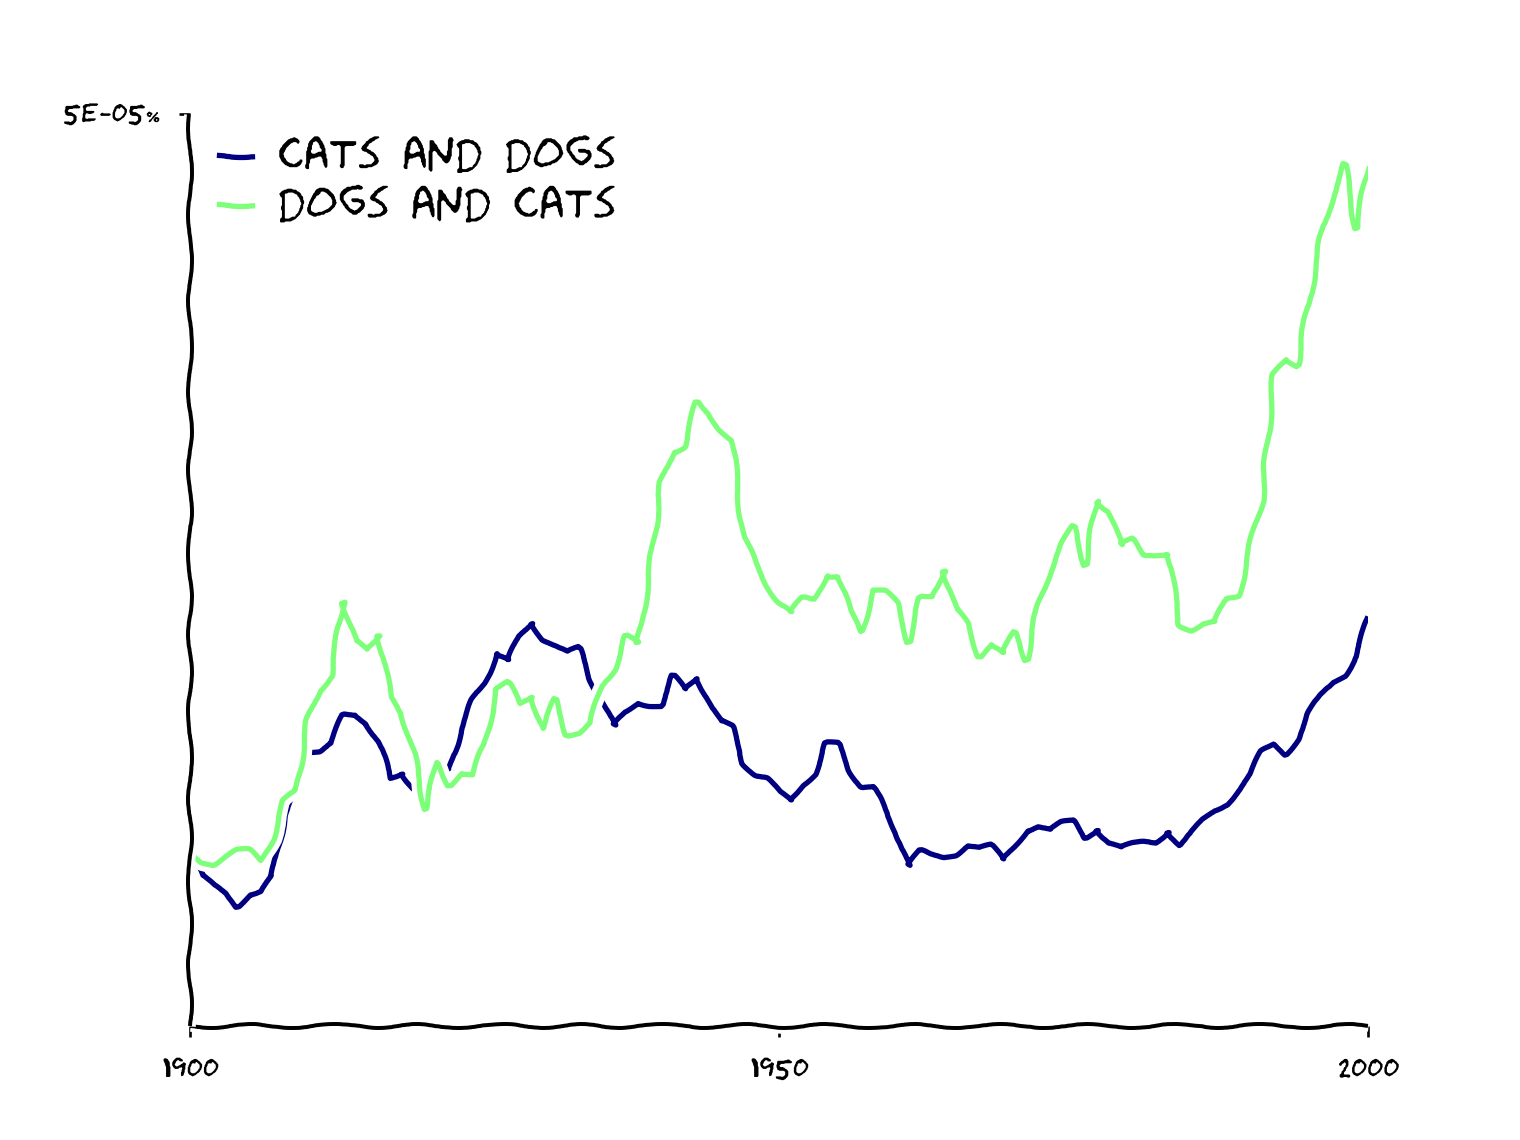

Data behind this chart, as committed beside it:
year, cats and dogs, dogs and cats
1900, 2.6507547323806335e-07, 2.5676468627666704e-07
1901, 2.4948464085738923e-07, 2.5421981700857185e-07
1902, 2.458919226011602e-07, 2.5341469951182616e-07
1903, 2.4369007643544804e-07, 2.5576210412246526e-07
1904, 2.394259960450792e-07, 2.576872644710626e-07
1905, 2.434258398663149e-07, 2.576871039010926e-07
1906, 2.4423309114800826e-07, 2.544224282998085e-07
1907, 2.4890028780890005e-07, 2.616267634282719e-07
1908, 2.6911923534100874e-07, 2.7403165584313373e-07
1909, 2.7677881516062287e-07, 2.7722816042796694e-07
1910, 2.906055735655119e-07, 3.0069920153863455e-07
1911, 2.905256490540583e-07, 3.10475168431777e-07
1912, 2.928766445793001e-07, 3.1553857710824626e-07
1913, 3.021732119047802e-07, 3.3950538405999205e-07
1914, 3.023756779487106e-07, 3.265157607861597e-07
1915, 2.998212869642636e-07, 3.237815847894383e-07
1916, 2.935358801105435e-07, 3.286969765655837e-07
1917, 2.81451210464618e-07, 3.082364750820307e-07
1918, 2.833605816654483e-07, 3.031203535873241e-07
1919, 2.780878407231719e-07, 2.8917118414874464e-07
1920, 2.7782864133106345e-07, 2.713291771657848e-07
1921, 2.8293113607524845e-07, 2.8662450095901756e-07
1922, 2.8409597027260046e-07, 2.793097288059495e-07
1923, 2.978896921833142e-07, 2.8329990271152336e-07
1924, 3.0704166279324087e-07, 2.82622515549288e-07
1925, 3.1270628001297697e-07, 2.926407181976945e-07
1926, 3.2258239520846897e-07, 3.108334780042656e-07
1927, 3.2021661880829046e-07, 3.1277063713578255e-07
1928, 3.2812349041019424e-07, 3.060230335170745e-07
1929, 3.3267581261193465e-07, 3.083815579404562e-07
1930, 3.2736919581515575e-07, 2.9792809711334407e-07
1931, 3.2544672943858803e-07, 3.074847428738029e-07
1932, 3.230355649641581e-07, 2.959499187937808e-07
1933, 3.241987193623532e-07, 2.966654536790918e-07
1934, 3.141035857444154e-07, 2.9972870276205405e-07
1935, 3.072218391115505e-07, 3.117162865131005e-07
1936, 2.9873483087250463e-07, 3.175390489123282e-07
1937, 3.0294607911152127e-07, 3.282295340443854e-07
1938, 3.0624543862727597e-07, 3.257538894661595e-07
1939, 3.0572841042924334e-07, 3.487519733478907e-07
1940, 3.0569174304582803e-07, 3.789052926020783e-07
1941, 3.151735295446402e-07, 3.889426650590825e-07
1942, 3.1068855692912525e-07, 3.907706967850747e-07
1943, 3.1441666954139844e-07, 4.050911876734326e-07
1944, 3.080887281324353e-07, 4.0165728600248335e-07
1945, 3.0019258382260207e-07, 3.9656983744481724e-07
1946, 2.9828392126126803e-07, 3.9258987974807476e-07
1947, 2.8646838111180877e-07, 3.6075494337848924e-07
1948, 2.827650886137535e-07, 3.5207905663930154e-07
1949, 2.814273335165802e-07, 3.4518620346218096e-07
1950, 2.766719916185473e-07, 3.3935817562407475e-07
1951, 2.7401086315809966e-07, 3.3590847909564e-07
1952, 2.792808955685646e-07, 3.4074048779356557e-07
1953, 2.8309572249910324e-07, 3.404121539889766e-07
1954, 2.9292315336818374e-07, 3.4833422679625414e-07
1955, 2.9266282992284385e-07, 3.4806410008160676e-07
1956, 2.842481004857892e-07, 3.364903904718679e-07
1957, 2.7878409311224826e-07, 3.299325554984023e-07
1958, 2.784673183788198e-07, 3.4331202065323344e-07
1959, 2.711209084222637e-07, 3.428901267683265e-07
... 41 more rows
